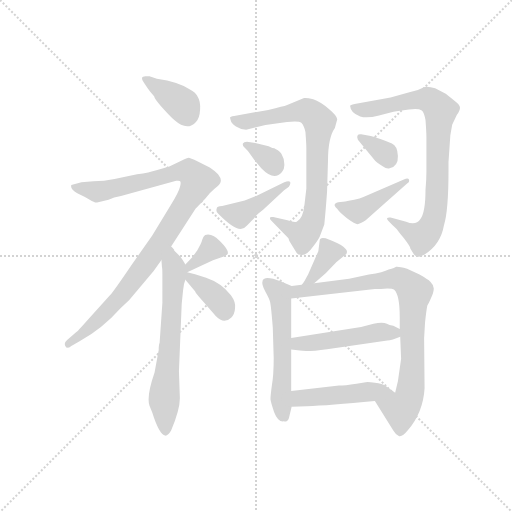
t = 0.00 s
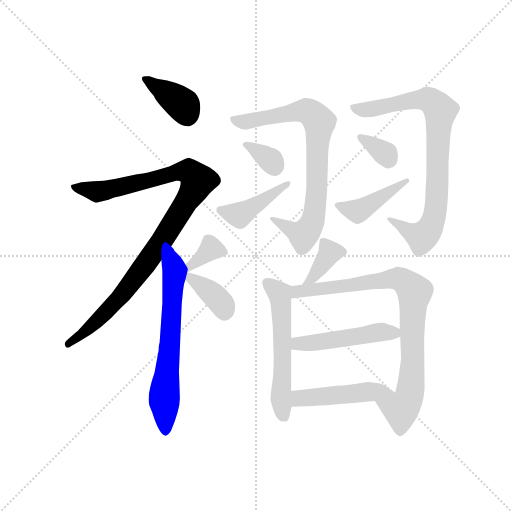
t = 2.20 s
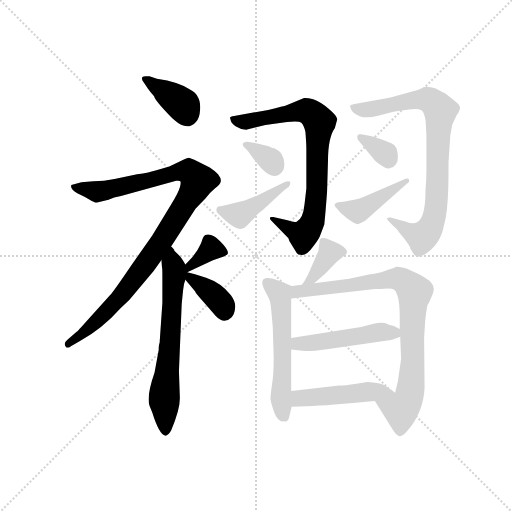
t = 4.39 s
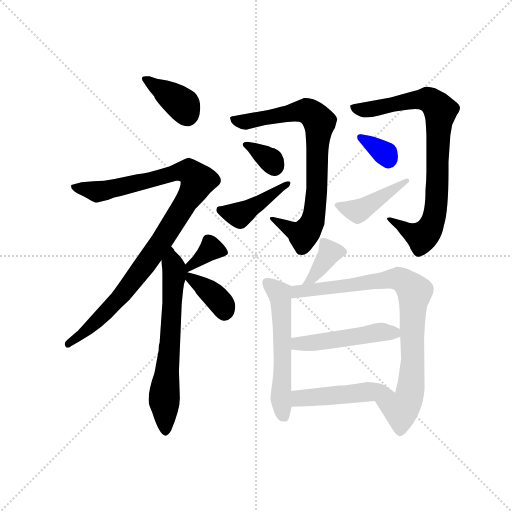
t = 6.59 s
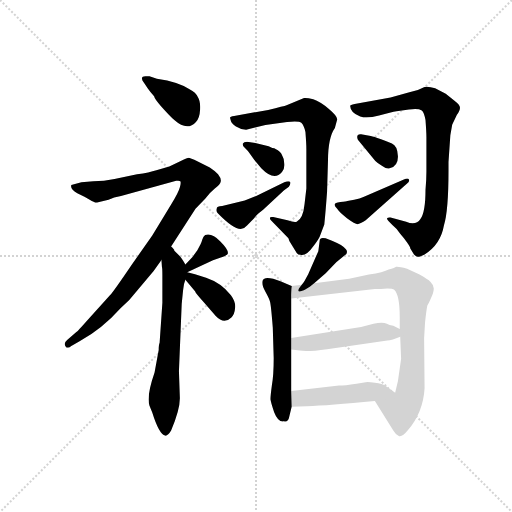
t = 8.79 s
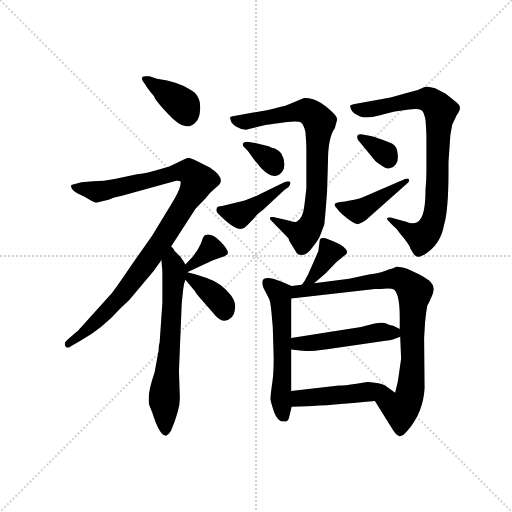
t = 10.99 s

The animated SVG that drew these frames (rendered in a browser with its animation timeline set to each time). Animation: 16 CSS @keyframes rules; one cycle of 10.99 s.

<svg version="1.1" viewBox="0 0 1024 1024" xmlns="http://www.w3.org/2000/svg">
  <g stroke="lightgray" stroke-dasharray="1,1" stroke-width="1" transform="scale(4, 4)">
    <line x1="0" y1="0" x2="256" y2="256"></line>
    <line x1="256" y1="0" x2="0" y2="256"></line>
    <line x1="128" y1="0" x2="128" y2="256"></line>
    <line x1="0" y1="128" x2="256" y2="128"></line>
  </g>
  <g transform="scale(0.92, -0.92) translate(60, -850)">
    <style type="text/css">
      
        @keyframes keyframes0 {
          from {
            stroke: blue;
            stroke-dashoffset: 372;
            stroke-width: 128;
          }
          55% {
            animation-timing-function: step-end;
            stroke: blue;
            stroke-dashoffset: 0;
            stroke-width: 128;
          }
          to {
            stroke: black;
            stroke-width: 1024;
          }
        }
        #make-me-a-hanzi-animation-0 {
          animation: keyframes0 0.552734375s both;
          animation-delay: 0s;
          animation-timing-function: linear;
        }
      
        @keyframes keyframes1 {
          from {
            stroke: blue;
            stroke-dashoffset: 997;
            stroke-width: 128;
          }
          76% {
            animation-timing-function: step-end;
            stroke: blue;
            stroke-dashoffset: 0;
            stroke-width: 128;
          }
          to {
            stroke: black;
            stroke-width: 1024;
          }
        }
        #make-me-a-hanzi-animation-1 {
          animation: keyframes1 1.0613606770833333s both;
          animation-delay: 0.552734375s;
          animation-timing-function: linear;
        }
      
        @keyframes keyframes2 {
          from {
            stroke: blue;
            stroke-dashoffset: 653;
            stroke-width: 128;
          }
          68% {
            animation-timing-function: step-end;
            stroke: blue;
            stroke-dashoffset: 0;
            stroke-width: 128;
          }
          to {
            stroke: black;
            stroke-width: 1024;
          }
        }
        #make-me-a-hanzi-animation-2 {
          animation: keyframes2 0.7814127604166666s both;
          animation-delay: 1.6140950520833333s;
          animation-timing-function: linear;
        }
      
        @keyframes keyframes3 {
          from {
            stroke: blue;
            stroke-dashoffset: 351;
            stroke-width: 128;
          }
          53% {
            animation-timing-function: step-end;
            stroke: blue;
            stroke-dashoffset: 0;
            stroke-width: 128;
          }
          to {
            stroke: black;
            stroke-width: 1024;
          }
        }
        #make-me-a-hanzi-animation-3 {
          animation: keyframes3 0.53564453125s both;
          animation-delay: 2.3955078125s;
          animation-timing-function: linear;
        }
      
        @keyframes keyframes4 {
          from {
            stroke: blue;
            stroke-dashoffset: 370;
            stroke-width: 128;
          }
          55% {
            animation-timing-function: step-end;
            stroke: blue;
            stroke-dashoffset: 0;
            stroke-width: 128;
          }
          to {
            stroke: black;
            stroke-width: 1024;
          }
        }
        #make-me-a-hanzi-animation-4 {
          animation: keyframes4 0.5511067708333334s both;
          animation-delay: 2.93115234375s;
          animation-timing-function: linear;
        }
      
        @keyframes keyframes5 {
          from {
            stroke: blue;
            stroke-dashoffset: 786;
            stroke-width: 128;
          }
          72% {
            animation-timing-function: step-end;
            stroke: blue;
            stroke-dashoffset: 0;
            stroke-width: 128;
          }
          to {
            stroke: black;
            stroke-width: 1024;
          }
        }
        #make-me-a-hanzi-animation-5 {
          animation: keyframes5 0.8896484375s both;
          animation-delay: 3.4822591145833335s;
          animation-timing-function: linear;
        }
      
        @keyframes keyframes6 {
          from {
            stroke: blue;
            stroke-dashoffset: 337;
            stroke-width: 128;
          }
          52% {
            animation-timing-function: step-end;
            stroke: blue;
            stroke-dashoffset: 0;
            stroke-width: 128;
          }
          to {
            stroke: black;
            stroke-width: 1024;
          }
        }
        #make-me-a-hanzi-animation-6 {
          animation: keyframes6 0.5242513020833334s both;
          animation-delay: 4.371907552083334s;
          animation-timing-function: linear;
        }
      
        @keyframes keyframes7 {
          from {
            stroke: blue;
            stroke-dashoffset: 422;
            stroke-width: 128;
          }
          58% {
            animation-timing-function: step-end;
            stroke: blue;
            stroke-dashoffset: 0;
            stroke-width: 128;
          }
          to {
            stroke: black;
            stroke-width: 1024;
          }
        }
        #make-me-a-hanzi-animation-7 {
          animation: keyframes7 0.5934244791666666s both;
          animation-delay: 4.896158854166667s;
          animation-timing-function: linear;
        }
      
        @keyframes keyframes8 {
          from {
            stroke: blue;
            stroke-dashoffset: 819;
            stroke-width: 128;
          }
          73% {
            animation-timing-function: step-end;
            stroke: blue;
            stroke-dashoffset: 0;
            stroke-width: 128;
          }
          to {
            stroke: black;
            stroke-width: 1024;
          }
        }
        #make-me-a-hanzi-animation-8 {
          animation: keyframes8 0.91650390625s both;
          animation-delay: 5.489583333333334s;
          animation-timing-function: linear;
        }
      
        @keyframes keyframes9 {
          from {
            stroke: blue;
            stroke-dashoffset: 329;
            stroke-width: 128;
          }
          52% {
            animation-timing-function: step-end;
            stroke: blue;
            stroke-dashoffset: 0;
            stroke-width: 128;
          }
          to {
            stroke: black;
            stroke-width: 1024;
          }
        }
        #make-me-a-hanzi-animation-9 {
          animation: keyframes9 0.5177408854166666s both;
          animation-delay: 6.406087239583334s;
          animation-timing-function: linear;
        }
      
        @keyframes keyframes10 {
          from {
            stroke: blue;
            stroke-dashoffset: 425;
            stroke-width: 128;
          }
          58% {
            animation-timing-function: step-end;
            stroke: blue;
            stroke-dashoffset: 0;
            stroke-width: 128;
          }
          to {
            stroke: black;
            stroke-width: 1024;
          }
        }
        #make-me-a-hanzi-animation-10 {
          animation: keyframes10 0.5958658854166666s both;
          animation-delay: 6.923828125000001s;
          animation-timing-function: linear;
        }
      
        @keyframes keyframes11 {
          from {
            stroke: blue;
            stroke-dashoffset: 368;
            stroke-width: 128;
          }
          55% {
            animation-timing-function: step-end;
            stroke: blue;
            stroke-dashoffset: 0;
            stroke-width: 128;
          }
          to {
            stroke: black;
            stroke-width: 1024;
          }
        }
        #make-me-a-hanzi-animation-11 {
          animation: keyframes11 0.5494791666666666s both;
          animation-delay: 7.519694010416668s;
          animation-timing-function: linear;
        }
      
        @keyframes keyframes12 {
          from {
            stroke: blue;
            stroke-dashoffset: 555;
            stroke-width: 128;
          }
          64% {
            animation-timing-function: step-end;
            stroke: blue;
            stroke-dashoffset: 0;
            stroke-width: 128;
          }
          to {
            stroke: black;
            stroke-width: 1024;
          }
        }
        #make-me-a-hanzi-animation-12 {
          animation: keyframes12 0.70166015625s both;
          animation-delay: 8.069173177083334s;
          animation-timing-function: linear;
        }
      
        @keyframes keyframes13 {
          from {
            stroke: blue;
            stroke-dashoffset: 843;
            stroke-width: 128;
          }
          73% {
            animation-timing-function: step-end;
            stroke: blue;
            stroke-dashoffset: 0;
            stroke-width: 128;
          }
          to {
            stroke: black;
            stroke-width: 1024;
          }
        }
        #make-me-a-hanzi-animation-13 {
          animation: keyframes13 0.93603515625s both;
          animation-delay: 8.770833333333334s;
          animation-timing-function: linear;
        }
      
        @keyframes keyframes14 {
          from {
            stroke: blue;
            stroke-dashoffset: 484;
            stroke-width: 128;
          }
          61% {
            animation-timing-function: step-end;
            stroke: blue;
            stroke-dashoffset: 0;
            stroke-width: 128;
          }
          to {
            stroke: black;
            stroke-width: 1024;
          }
        }
        #make-me-a-hanzi-animation-14 {
          animation: keyframes14 0.6438802083333334s both;
          animation-delay: 9.706868489583334s;
          animation-timing-function: linear;
        }
      
        @keyframes keyframes15 {
          from {
            stroke: blue;
            stroke-dashoffset: 472;
            stroke-width: 128;
          }
          61% {
            animation-timing-function: step-end;
            stroke: blue;
            stroke-dashoffset: 0;
            stroke-width: 128;
          }
          to {
            stroke: black;
            stroke-width: 1024;
          }
        }
        #make-me-a-hanzi-animation-15 {
          animation: keyframes15 0.6341145833333334s both;
          animation-delay: 10.350748697916668s;
          animation-timing-function: linear;
        }
      
    </style>
    
      <path d="M 253 670 L 261 658 Q 267 649 275 641 Q 276 635 292 617 Q 309 598 319 589 Q 347 564 366 585 Q 374 593 375 612 Q 376 630 370 639 Q 366 649 352 656 Q 329 672 281 679 Q 273 681 265 684 L 258 684 Q 242 685 253 670 Z" fill="lightgray"></path>
    
      <path d="M 312 314 L 365 396 L 386 418 Q 396 431 407 440 Q 419 449 420 456 Q 421 462 414 471 Q 407 479 396 486 L 370 499 Q 353 507 350 507 Q 348 507 333 500 L 308 488 L 280 480 Q 265 475 238 471 L 189 461 Q 166 456 143 456 L 117 454 L 95 448 Q 92 438 108 430 Q 125 422 135 416 Q 146 409 151 410 L 176 416 Q 187 422 203 424 L 323 457 Q 330 458 332 456 Q 334 454 331 443 Q 328 431 311 404 L 271 338 L 226 274 Q 186 215 179 208 L 131 155 Q 108 129 106 128 L 86 111 Q 76 103 85 94 Q 91 94 95 98 L 113 108 Q 163 136 202 180 L 221 198 L 274 261 L 291 285 L 312 314 Z" fill="lightgray"></path>
    
      <path d="M 343 275 Q 335 289 329 295 L 319 305 Q 319 308 312 314 C 293 337 289 315 291 285 L 292 270 Q 293 268 293 251 L 293 192 L 287 105 Q 285 101 285 89 L 276 40 Q 258 -12 265 -32 L 271 -47 Q 286 -95 299 -97 Q 305 -98 312 -86 Q 331 -41 331 -16 L 329 43 L 335 189 L 338 219 Q 339 233 343 242 L 347 258 C 349 266 349 266 343 275 Z" fill="lightgray"></path>
    
      <path d="M 347 258 L 403 284 Q 420 291 425 292 Q 430 293 435 298 Q 438 306 419 325 Q 401 344 386 339 Q 382 336 380 330 Q 378 323 376 319 L 369 306 L 359 292 L 343 275 C 322 253 320 245 347 258 Z" fill="lightgray"></path>
    
      <path d="M 343 242 L 364 217 Q 365 213 384 192 L 409 163 Q 427 144 443 160 Q 450 167 451 180 Q 453 193 442 208 Q 421 235 388 246 L 364 254 L 347 258 C 325 263 325 263 343 242 Z" fill="lightgray"></path>
    
      <path d="M 530 370 L 567 332 L 569 326 L 585 300 Q 588 296 593 296 Q 605 292 622 316 Q 634 331 637 341 L 645 362 Q 648 391 651 433 L 653 500 Q 653 551 668 572 L 673 590 Q 674 597 655 613 Q 636 629 621 634 Q 607 638 601 637 L 563 621 Q 558 619 523 611 L 449 598 Q 440 597 440 594 L 442 587 Q 443 582 453 575 Q 464 568 475 568 L 517 578 L 564 585 Q 590 588 595 583 Q 601 577 604 563 Q 606 537 606 526 L 606 440 L 602 406 Q 599 375 585 368 Q 580 366 565 371 L 534 378 Q 528 379 527 377 Q 526 374 530 370 Z" fill="lightgray"></path>
    
      <path d="M 532 528 L 524 532 L 495 539 L 477 542 Q 470 542 468 538 Q 467 533 471 530 L 479 522 L 493 502 L 508 484 Q 536 455 553 476 Q 559 483 558 494 Q 558 505 553 513 Q 550 521 539 526 Q 537 528 532 528 Z" fill="lightgray"></path>
    
      <path d="M 411 396 Q 409 390 414 386 Q 451 348 467 353 Q 471 354 477 360 L 493 376 Q 495 381 512 394 L 557 436 L 568 444 Q 572 450 571 454 Q 569 458 558 454 L 497 424 L 472 414 L 423 402 Q 411 402 411 396 Z" fill="lightgray"></path>
    
      <path d="M 915 498 L 919 556 L 923 579 L 933 600 Q 940 610 940 616 Q 940 622 928 631 L 909 646 L 886 658 Q 871 663 863 661 Q 847 652 828 649 L 789 638 L 711 624 Q 701 622 701 620 Q 702 604 723 597 Q 737 592 764 599 Q 791 606 802 608 L 829 612 Q 849 615 857 610 Q 862 606 865 589 Q 867 562 867 552 L 867 477 Q 867 459 865 437 Q 865 389 854 374 Q 844 359 823 368 L 789 377 Q 784 378 782 376 Q 780 374 785 369 L 793 361 Q 802 354 810 342 Q 818 333 825 323 Q 832 313 832 310 L 840 297 Q 845 292 848 292 Q 851 291 863 297 Q 898 319 905 360 Q 915 392 915 479 L 915 498 Z" fill="lightgray"></path>
    
      <path d="M 718 546 L 756 500 Q 761 495 771 489 Q 781 482 787 484 Q 806 489 805 511 Q 804 533 792 538 Q 753 554 743 555 L 725 558 Q 713 559 718 546 Z" fill="lightgray"></path>
    
      <path d="M 818 460 L 730 422 Q 723 419 710 416 L 695 413 Q 693 412 680 411 Q 659 409 673 396 Q 677 389 695 375 Q 714 361 719 363 Q 724 364 735 371 L 825 451 Q 831 455 829 460 Q 827 464 818 460 Z" fill="lightgray"></path>
    
      <path d="M 623 234 L 648 256 L 671 280 L 693 298 Q 696 304 692 308 Q 684 318 663 326 L 648 332 Q 635 335 635 327 L 632 304 L 610 254 L 602 239 Q 599 234 596 231 C 576 208 600 214 623 234 Z" fill="lightgray"></path>
    
      <path d="M 574 228 L 551 238 Q 515 252 511 240 Q 508 231 517 216 Q 526 200 527 194 Q 529 188 533 138 L 535 71 Q 535 34 531 12 Q 528 -10 528 -18 Q 529 -26 536 -46 Q 544 -67 556 -66 Q 565 -68 568 -59 L 574 -34 L 573 0 L 573 90 L 573 115 L 573 201 C 573 228 575 228 574 228 Z" fill="lightgray"></path>
    
      <path d="M 596 231 L 574 228 C 544 224 543 198 573 201 L 755 222 L 768 222 Q 792 224 797 220 Q 809 209 809 160 L 809 135 L 810 118 L 812 70 L 805 21 L 799 -4 C 792 -33 739 3 755 -22 L 795 -86 Q 801 -96 807 -98 Q 814 -101 827 -85 Q 860 -46 863 6 L 862 115 L 864 149 Q 867 177 869 186 Q 871 188 877 202 Q 883 215 883 223 Q 883 230 876 237 Q 870 243 852 253 L 825 266 Q 806 271 801 270 Q 799 268 785 264 Q 774 258 742 253 L 699 244 L 623 234 L 596 231 Z" fill="lightgray"></path>
    
      <path d="M 809 135 L 795 142 Q 786 143 781 146 Q 772 151 752 146 L 725 139 L 573 115 C 543 110 543 93 573 90 L 592 88 Q 608 85 651 91 L 782 110 Q 792 110 810 118 C 828 125 828 125 809 135 Z" fill="lightgray"></path>
    
      <path d="M 574 -34 L 607 -33 Q 654 -32 755 -22 C 785 -19 816 -16 799 -4 L 777 12 Q 772 16 755 18 Q 739 20 735 19 L 715 16 Q 689 12 677 12 L 573 0 C 543 -3 544 -35 574 -34 Z" fill="lightgray"></path>
    
    
      <clipPath id="make-me-a-hanzi-clip-0">
        <path d="M 253 670 L 261 658 Q 267 649 275 641 Q 276 635 292 617 Q 309 598 319 589 Q 347 564 366 585 Q 374 593 375 612 Q 376 630 370 639 Q 366 649 352 656 Q 329 672 281 679 Q 273 681 265 684 L 258 684 Q 242 685 253 670 Z"></path>
      </clipPath>
      <path clip-path="url(#make-me-a-hanzi-clip-0)" d="M 262 675 L 337 622 L 346 600" fill="none" id="make-me-a-hanzi-animation-0" stroke-dasharray="244 488" stroke-linecap="round"></path>
    
      <clipPath id="make-me-a-hanzi-clip-1">
        <path d="M 312 314 L 365 396 L 386 418 Q 396 431 407 440 Q 419 449 420 456 Q 421 462 414 471 Q 407 479 396 486 L 370 499 Q 353 507 350 507 Q 348 507 333 500 L 308 488 L 280 480 Q 265 475 238 471 L 189 461 Q 166 456 143 456 L 117 454 L 95 448 Q 92 438 108 430 Q 125 422 135 416 Q 146 409 151 410 L 176 416 Q 187 422 203 424 L 323 457 Q 330 458 332 456 Q 334 454 331 443 Q 328 431 311 404 L 271 338 L 226 274 Q 186 215 179 208 L 131 155 Q 108 129 106 128 L 86 111 Q 76 103 85 94 Q 91 94 95 98 L 113 108 Q 163 136 202 180 L 221 198 L 274 261 L 291 285 L 312 314 Z"></path>
      </clipPath>
      <path clip-path="url(#make-me-a-hanzi-clip-1)" d="M 102 444 L 152 434 L 175 437 L 336 478 L 352 477 L 370 457 L 290 323 L 211 216 L 146 147 L 88 101" fill="none" id="make-me-a-hanzi-animation-1" stroke-dasharray="869 1738" stroke-linecap="round"></path>
    
      <clipPath id="make-me-a-hanzi-clip-2">
        <path d="M 343 275 Q 335 289 329 295 L 319 305 Q 319 308 312 314 C 293 337 289 315 291 285 L 292 270 Q 293 268 293 251 L 293 192 L 287 105 Q 285 101 285 89 L 276 40 Q 258 -12 265 -32 L 271 -47 Q 286 -95 299 -97 Q 305 -98 312 -86 Q 331 -41 331 -16 L 329 43 L 335 189 L 338 219 Q 339 233 343 242 L 347 258 C 349 266 349 266 343 275 Z"></path>
      </clipPath>
      <path clip-path="url(#make-me-a-hanzi-clip-2)" d="M 312 307 L 319 252 L 297 -10 L 299 -89" fill="none" id="make-me-a-hanzi-animation-2" stroke-dasharray="525 1050" stroke-linecap="round"></path>
    
      <clipPath id="make-me-a-hanzi-clip-3">
        <path d="M 347 258 L 403 284 Q 420 291 425 292 Q 430 293 435 298 Q 438 306 419 325 Q 401 344 386 339 Q 382 336 380 330 Q 378 323 376 319 L 369 306 L 359 292 L 343 275 C 322 253 320 245 347 258 Z"></path>
      </clipPath>
      <path clip-path="url(#make-me-a-hanzi-clip-3)" d="M 426 302 L 399 309 L 354 273 L 353 264" fill="none" id="make-me-a-hanzi-animation-3" stroke-dasharray="223 446" stroke-linecap="round"></path>
    
      <clipPath id="make-me-a-hanzi-clip-4">
        <path d="M 343 242 L 364 217 Q 365 213 384 192 L 409 163 Q 427 144 443 160 Q 450 167 451 180 Q 453 193 442 208 Q 421 235 388 246 L 364 254 L 347 258 C 325 263 325 263 343 242 Z"></path>
      </clipPath>
      <path clip-path="url(#make-me-a-hanzi-clip-4)" d="M 350 253 L 410 203 L 428 172" fill="none" id="make-me-a-hanzi-animation-4" stroke-dasharray="242 484" stroke-linecap="round"></path>
    
      <clipPath id="make-me-a-hanzi-clip-5">
        <path d="M 530 370 L 567 332 L 569 326 L 585 300 Q 588 296 593 296 Q 605 292 622 316 Q 634 331 637 341 L 645 362 Q 648 391 651 433 L 653 500 Q 653 551 668 572 L 673 590 Q 674 597 655 613 Q 636 629 621 634 Q 607 638 601 637 L 563 621 Q 558 619 523 611 L 449 598 Q 440 597 440 594 L 442 587 Q 443 582 453 575 Q 464 568 475 568 L 517 578 L 564 585 Q 590 588 595 583 Q 601 577 604 563 Q 606 537 606 526 L 606 440 L 602 406 Q 599 375 585 368 Q 580 366 565 371 L 534 378 Q 528 379 527 377 Q 526 374 530 370 Z"></path>
      </clipPath>
      <path clip-path="url(#make-me-a-hanzi-clip-5)" d="M 446 592 L 478 585 L 605 609 L 635 584 L 628 426 L 618 366 L 598 339 L 531 375" fill="none" id="make-me-a-hanzi-animation-5" stroke-dasharray="658 1316" stroke-linecap="round"></path>
    
      <clipPath id="make-me-a-hanzi-clip-6">
        <path d="M 532 528 L 524 532 L 495 539 L 477 542 Q 470 542 468 538 Q 467 533 471 530 L 479 522 L 493 502 L 508 484 Q 536 455 553 476 Q 559 483 558 494 Q 558 505 553 513 Q 550 521 539 526 Q 537 528 532 528 Z"></path>
      </clipPath>
      <path clip-path="url(#make-me-a-hanzi-clip-6)" d="M 474 536 L 529 501 L 536 487" fill="none" id="make-me-a-hanzi-animation-6" stroke-dasharray="209 418" stroke-linecap="round"></path>
    
      <clipPath id="make-me-a-hanzi-clip-7">
        <path d="M 411 396 Q 409 390 414 386 Q 451 348 467 353 Q 471 354 477 360 L 493 376 Q 495 381 512 394 L 557 436 L 568 444 Q 572 450 571 454 Q 569 458 558 454 L 497 424 L 472 414 L 423 402 Q 411 402 411 396 Z"></path>
      </clipPath>
      <path clip-path="url(#make-me-a-hanzi-clip-7)" d="M 420 393 L 460 383 L 565 451" fill="none" id="make-me-a-hanzi-animation-7" stroke-dasharray="294 588" stroke-linecap="round"></path>
    
      <clipPath id="make-me-a-hanzi-clip-8">
        <path d="M 915 498 L 919 556 L 923 579 L 933 600 Q 940 610 940 616 Q 940 622 928 631 L 909 646 L 886 658 Q 871 663 863 661 Q 847 652 828 649 L 789 638 L 711 624 Q 701 622 701 620 Q 702 604 723 597 Q 737 592 764 599 Q 791 606 802 608 L 829 612 Q 849 615 857 610 Q 862 606 865 589 Q 867 562 867 552 L 867 477 Q 867 459 865 437 Q 865 389 854 374 Q 844 359 823 368 L 789 377 Q 784 378 782 376 Q 780 374 785 369 L 793 361 Q 802 354 810 342 Q 818 333 825 323 Q 832 313 832 310 L 840 297 Q 845 292 848 292 Q 851 291 863 297 Q 898 319 905 360 Q 915 392 915 479 L 915 498 Z"></path>
      </clipPath>
      <path clip-path="url(#make-me-a-hanzi-clip-8)" d="M 709 615 L 740 612 L 869 634 L 897 609 L 889 415 L 877 359 L 857 335 L 786 374" fill="none" id="make-me-a-hanzi-animation-8" stroke-dasharray="691 1382" stroke-linecap="round"></path>
    
      <clipPath id="make-me-a-hanzi-clip-9">
        <path d="M 718 546 L 756 500 Q 761 495 771 489 Q 781 482 787 484 Q 806 489 805 511 Q 804 533 792 538 Q 753 554 743 555 L 725 558 Q 713 559 718 546 Z"></path>
      </clipPath>
      <path clip-path="url(#make-me-a-hanzi-clip-9)" d="M 728 548 L 776 517 L 784 503" fill="none" id="make-me-a-hanzi-animation-9" stroke-dasharray="201 402" stroke-linecap="round"></path>
    
      <clipPath id="make-me-a-hanzi-clip-10">
        <path d="M 818 460 L 730 422 Q 723 419 710 416 L 695 413 Q 693 412 680 411 Q 659 409 673 396 Q 677 389 695 375 Q 714 361 719 363 Q 724 364 735 371 L 825 451 Q 831 455 829 460 Q 827 464 818 460 Z"></path>
      </clipPath>
      <path clip-path="url(#make-me-a-hanzi-clip-10)" d="M 676 404 L 699 394 L 722 393 L 824 457" fill="none" id="make-me-a-hanzi-animation-10" stroke-dasharray="297 594" stroke-linecap="round"></path>
    
      <clipPath id="make-me-a-hanzi-clip-11">
        <path d="M 623 234 L 648 256 L 671 280 L 693 298 Q 696 304 692 308 Q 684 318 663 326 L 648 332 Q 635 335 635 327 L 632 304 L 610 254 L 602 239 Q 599 234 596 231 C 576 208 600 214 623 234 Z"></path>
      </clipPath>
      <path clip-path="url(#make-me-a-hanzi-clip-11)" d="M 681 302 L 657 301 L 603 232" fill="none" id="make-me-a-hanzi-animation-11" stroke-dasharray="240 480" stroke-linecap="round"></path>
    
      <clipPath id="make-me-a-hanzi-clip-12">
        <path d="M 574 228 L 551 238 Q 515 252 511 240 Q 508 231 517 216 Q 526 200 527 194 Q 529 188 533 138 L 535 71 Q 535 34 531 12 Q 528 -10 528 -18 Q 529 -26 536 -46 Q 544 -67 556 -66 Q 565 -68 568 -59 L 574 -34 L 573 0 L 573 90 L 573 115 L 573 201 C 573 228 575 228 574 228 Z"></path>
      </clipPath>
      <path clip-path="url(#make-me-a-hanzi-clip-12)" d="M 521 235 L 548 212 L 551 194 L 555 53 L 550 0 L 556 -51" fill="none" id="make-me-a-hanzi-animation-12" stroke-dasharray="427 854" stroke-linecap="round"></path>
    
      <clipPath id="make-me-a-hanzi-clip-13">
        <path d="M 596 231 L 574 228 C 544 224 543 198 573 201 L 755 222 L 768 222 Q 792 224 797 220 Q 809 209 809 160 L 809 135 L 810 118 L 812 70 L 805 21 L 799 -4 C 792 -33 739 3 755 -22 L 795 -86 Q 801 -96 807 -98 Q 814 -101 827 -85 Q 860 -46 863 6 L 862 115 L 864 149 Q 867 177 869 186 Q 871 188 877 202 Q 883 215 883 223 Q 883 230 876 237 Q 870 243 852 253 L 825 266 Q 806 271 801 270 Q 799 268 785 264 Q 774 258 742 253 L 699 244 L 623 234 L 596 231 Z"></path>
      </clipPath>
      <path clip-path="url(#make-me-a-hanzi-clip-13)" d="M 580 208 L 587 216 L 604 219 L 798 244 L 820 238 L 840 217 L 837 60 L 827 -21 L 812 -40 L 765 -25" fill="none" id="make-me-a-hanzi-animation-13" stroke-dasharray="715 1430" stroke-linecap="round"></path>
    
      <clipPath id="make-me-a-hanzi-clip-14">
        <path d="M 809 135 L 795 142 Q 786 143 781 146 Q 772 151 752 146 L 725 139 L 573 115 C 543 110 543 93 573 90 L 592 88 Q 608 85 651 91 L 782 110 Q 792 110 810 118 C 828 125 828 125 809 135 Z"></path>
      </clipPath>
      <path clip-path="url(#make-me-a-hanzi-clip-14)" d="M 578 96 L 588 103 L 639 106 L 763 128 L 795 127 L 800 122" fill="none" id="make-me-a-hanzi-animation-14" stroke-dasharray="356 712" stroke-linecap="round"></path>
    
      <clipPath id="make-me-a-hanzi-clip-15">
        <path d="M 574 -34 L 607 -33 Q 654 -32 755 -22 C 785 -19 816 -16 799 -4 L 777 12 Q 772 16 755 18 Q 739 20 735 19 L 715 16 Q 689 12 677 12 L 573 0 C 543 -3 544 -35 574 -34 Z"></path>
      </clipPath>
      <path clip-path="url(#make-me-a-hanzi-clip-15)" d="M 579 -28 L 597 -15 L 759 0 L 790 -4" fill="none" id="make-me-a-hanzi-animation-15" stroke-dasharray="344 688" stroke-linecap="round"></path>
    
  </g>
</svg>
